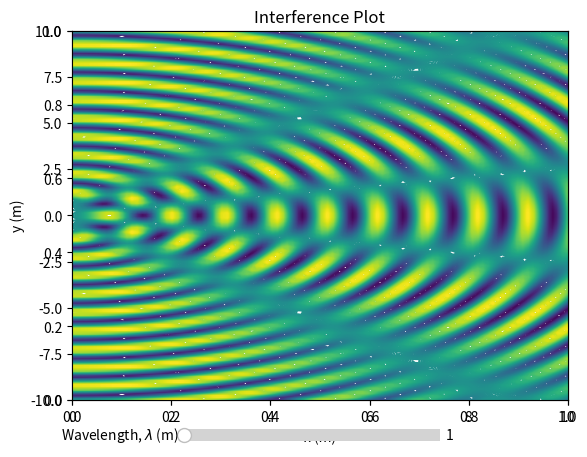

The matplotlib source for this figure:
import numpy as np
import matplotlib as mpl
import matplotlib.mlab as mlab
import matplotlib.pyplot as plt
from matplotlib.contour import QuadContourSet
from matplotlib.widgets import Slider

#Define display parameters
mpl.rcParams['xtick.direction'] = 'out'
mpl.rcParams['ytick.direction'] = 'out'
#delta = 0.025

#Define model parameters
lamda = 1.0
x = np.linspace(0.0, 10.0, 100)
y = np.linspace(-10.0, 10.0, 100)

#Plotting function
def compute_and_plot(ax, lamda):
    #Calculate grid values
    X, Y = np.meshgrid(x,y)
    E = np.sin(2*np.pi*np.sqrt(X**2 + (Y - 1)**2)/lamda) + np.sin(2*np.pi*np.sqrt(X**2 + (Y + 1)**2)/lamda)
    CS = QuadContourSet(ax, X, Y, E, 200)
    ax.set_xlabel("x (m)")
    ax.set_ylabel("y (m)")

# Plot
fig = plt.figure()
plt.title('Interference Plot')
ax = fig.add_subplot(111)
compute_and_plot(ax, lamda)

#Define slider for lambda
axcolor = 'lightgoldenrodyellow'
lamda_axis  = plt.axes([0.3, 0.0125, 0.4, 0.05])
lamda_slider = Slider(lamda_axis, 'Wavelength, $\lambda$ (m)', 1.0, 10.0, valinit=1.0)

def update(ax, val):
    lamda = lamda_slider.val
    ax.cla()
    compute_and_plot(ax, lamda)
    plt.draw()

lamda_slider.on_changed(lambda val: update(ax, val))

plt.show()